Run: headless pygame with SDL's dummy video driver; simulated clock (each Clock.tick advances the game by its frame time, no real sleeping); random seed 0; keys injected as events and as key.get_pressed() state; no mouse input.
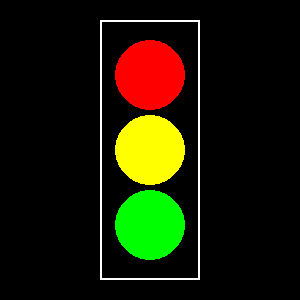
Frame 1 of 4 · flips 1–60 · no input
Frame 2 of 4 · flips 61–180 · tapped SPACE, RETURN · held RIGHT (→), D · screen unchanged from frame 1, image omitted
Frame 3 of 4 · flips 181–300 · held DOWN (↓), S · screen unchanged from frame 2, image omitted
Frame 4 of 4 · flips 301–420 · held LEFT (←), A, UP (↑), W · screen unchanged from frame 3, image omitted

The pygame program that drew these frames:

'''Jonatan Soomets'''

import pygame
import sys

pygame.init()

WIDTH, HEIGHT = 300, 300
screen = pygame.display.set_mode((WIDTH, HEIGHT))
pygame.display.set_caption("Foor – Jonatan Soomets")

MUST = (0, 0, 0);
VALGE = (255, 255, 255)
PUNANE = (255, 0, 0);
KOLLANE = (255, 255, 0);
ROHELINE = (0, 255, 0)

clock = pygame.time.Clock()

while True:
    for event in pygame.event.get():
        if event.type == pygame.QUIT:
            pygame.quit()
            sys.exit()

    screen.fill(MUST)

    # Kast
    pygame.draw.rect(screen, VALGE, (100, 20, 100, 260), 2)

    # Punane tuli
    pygame.draw.circle(screen, PUNANE, (150, 75), 35)

    # Kollane tuli
    pygame.draw.circle(screen, KOLLANE, (150, 150), 35)

    # Roheline tuli
    pygame.draw.circle(screen, ROHELINE, (150, 225), 35)

    pygame.display.flip()
    clock.tick(60)
